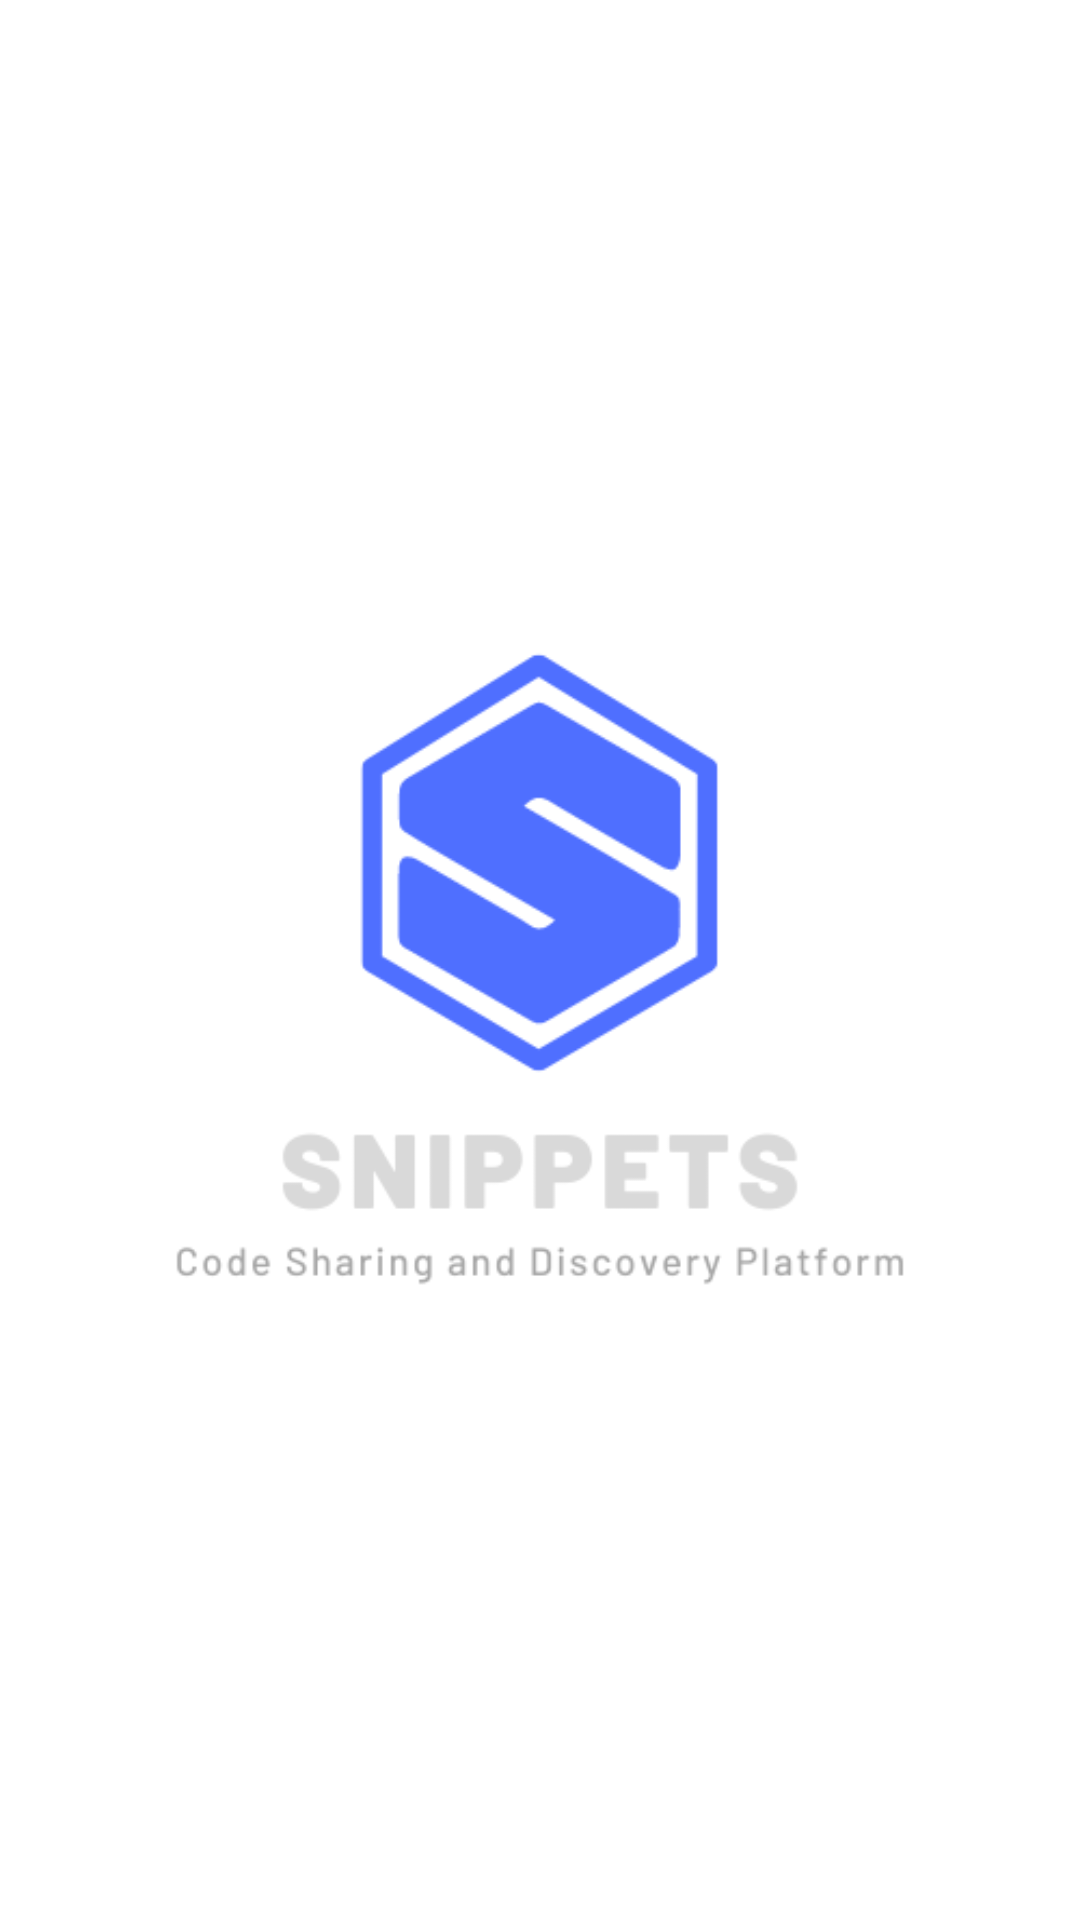

Android layout source for this screen:
<!-- AndroidManifest.xml: application theme Theme.Snippets -->
<!-- res/layout/activity_launch.xml -->
<?xml version="1.0" encoding="utf-8"?>
<androidx.constraintlayout.widget.ConstraintLayout xmlns:android="http://schemas.android.com/apk/res/android"
    xmlns:app="http://schemas.android.com/apk/res-auto"
    xmlns:tools="http://schemas.android.com/tools"
    android:layout_width="match_parent"
    android:layout_height="match_parent"
    tools:context=".ui.launch.LaunchActivity">

    <ImageView
        android:id="@+id/imageView"
        android:layout_width="wrap_content"
        android:layout_height="wrap_content"
        app:layout_constraintBottom_toBottomOf="parent"
        app:layout_constraintEnd_toEndOf="parent"
        app:layout_constraintStart_toStartOf="parent"
        app:layout_constraintTop_toTopOf="parent"
        app:srcCompat="@drawable/snippets_logo_transparent" />
</androidx.constraintlayout.widget.ConstraintLayout>
<!-- resources referenced by this layout -->
<resources>
  <!-- drawable snippets_logo_transparent: png bitmap (drawable, 19914 bytes) -->
  <style name="Theme.Snippets" parent="Theme.MaterialComponents.DayNight.DarkActionBar">
          
          <item name="colorPrimary">@color/purple_500</item>
          <item name="colorPrimaryVariant">@color/purple_700</item>
          <item name="colorOnPrimary">@color/white</item>
          
          <item name="colorSecondary">@color/teal_200</item>
          <item name="colorSecondaryVariant">@color/teal_700</item>
          <item name="colorOnSecondary">@color/black</item>
          
          <item name="android:statusBarColor" tools:targetApi="l">?attr/colorPrimaryVariant</item>
          
      </style>
  <color name="purple_500">#FF6200EE</color>
  <color name="purple_700">#FF3700B3</color>
  <color name="white">#FFFFFFFF</color>
  <color name="teal_200">#FF03DAC5</color>
  <color name="teal_700">#FF018786</color>
  <color name="black">#FF000000</color>
</resources>
